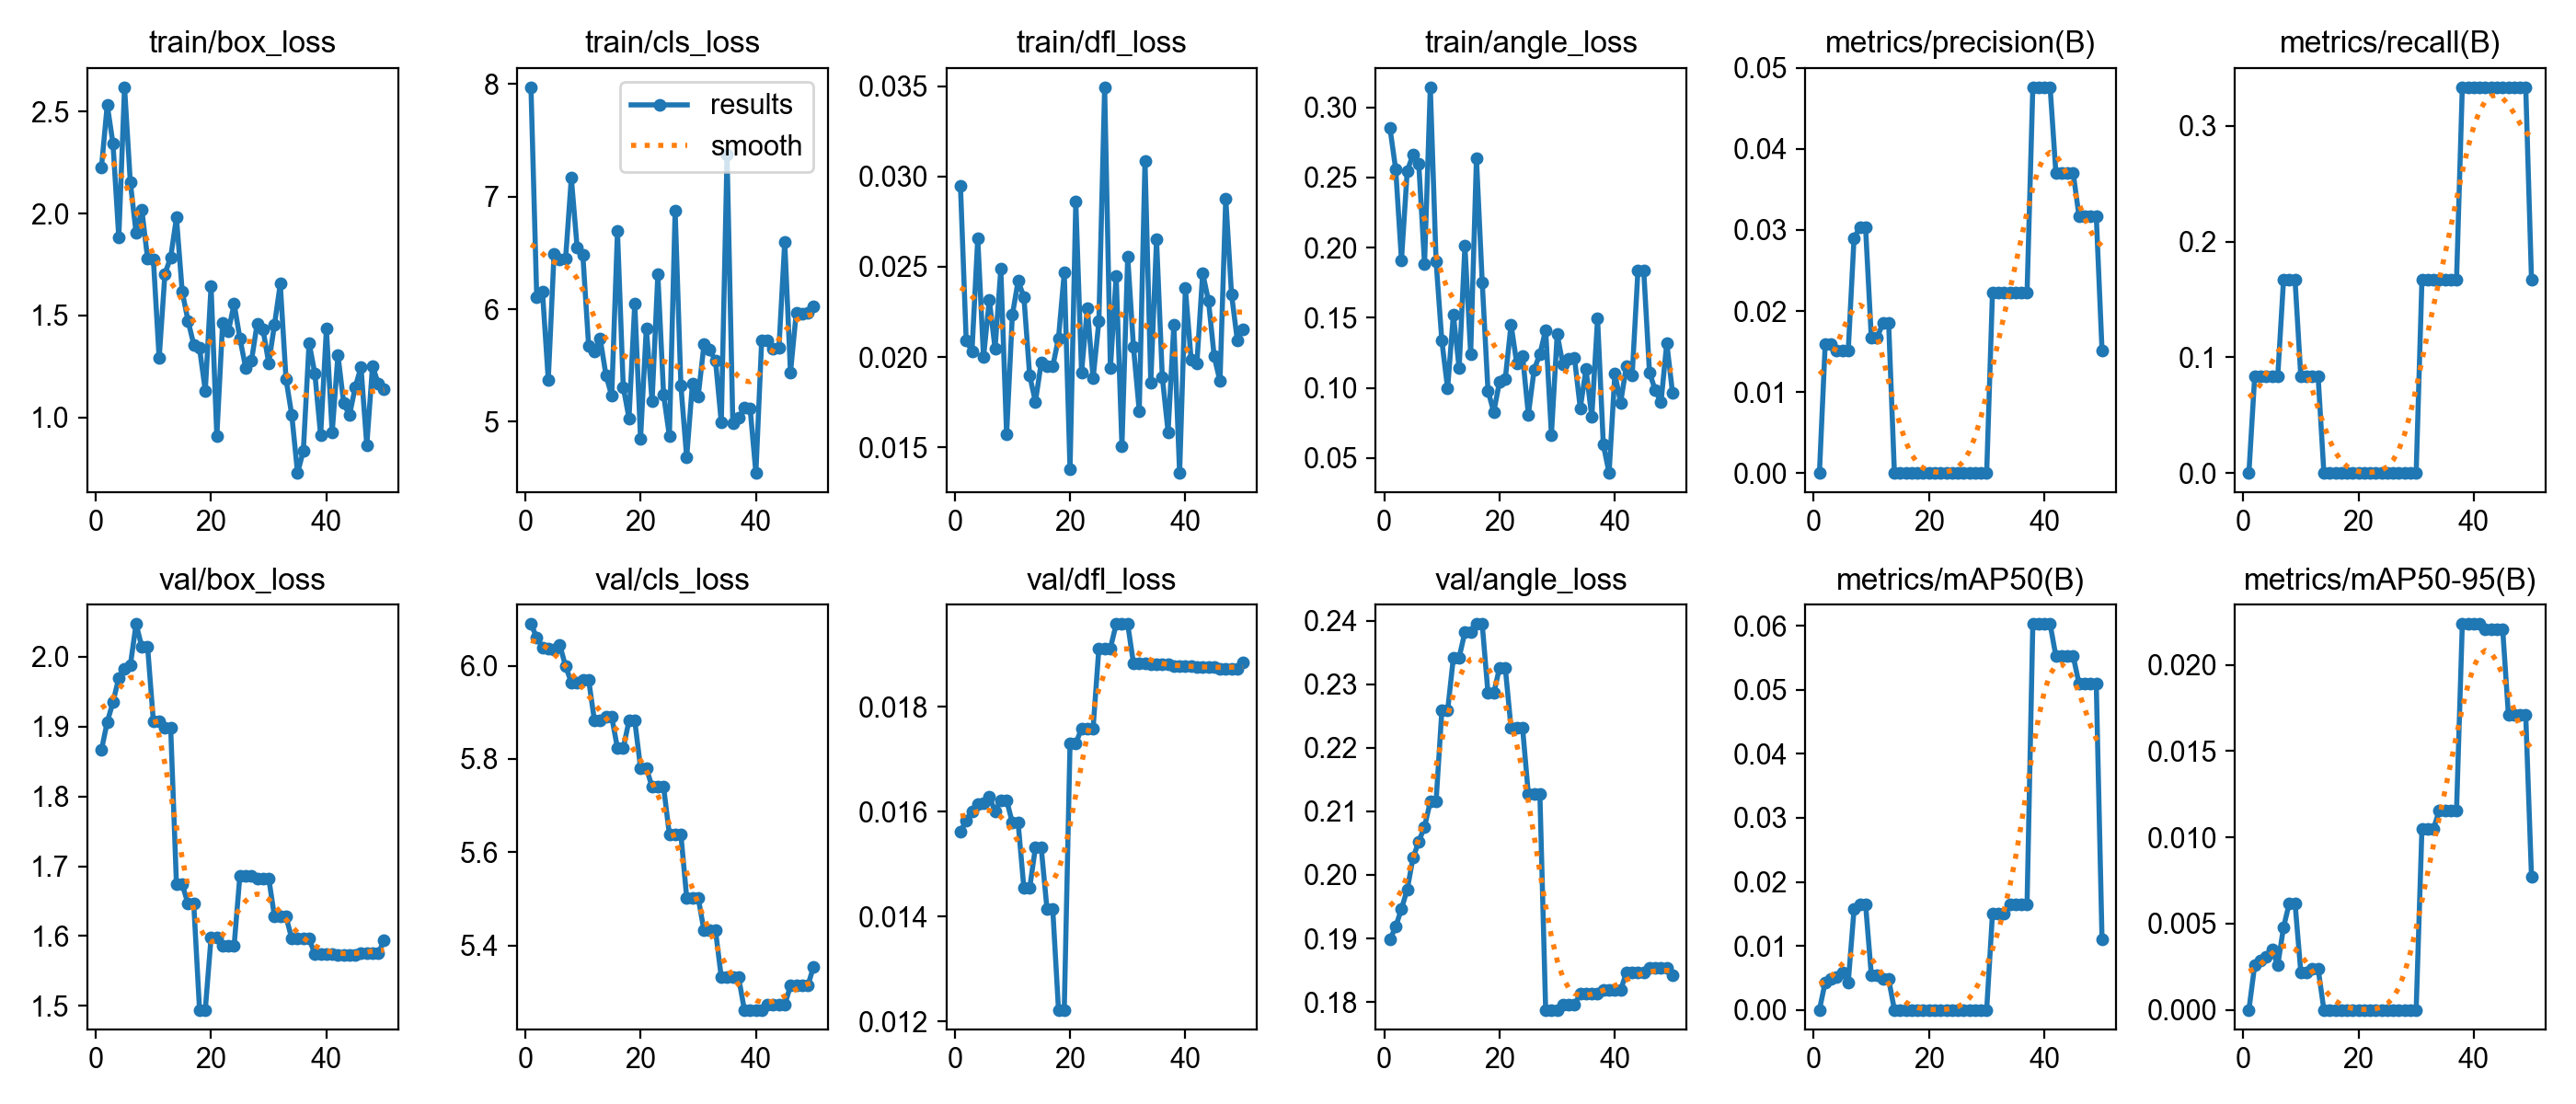

The file beside this chart, header and first rows:
epoch, time, train/box_loss, train/cls_loss, train/dfl_loss, train/angle_loss, metrics/precision(B), metrics/recall(B), metrics/mAP50(B), metrics/mAP50-95(B), val/box_loss, val/cls_loss, val/dfl_loss, val/angle_loss, lr/pg0, lr/pg1, lr/pg2
1, 1.49, 2.227, 7.973, 0.0295, 0.2853, 0, 0, 0, 0, 1.867, 6.089, 0.01562, 0.1898, 0, 0, 0
2, 3.078, 2.533, 6.106, 0.0209, 0.2558, 0.01587, 0.08333, 0.0043, 0.00258, 1.906, 6.061, 0.01583, 0.1919, 1.40071e-05, 1.40071e-05, 1.40071e-05
3, 4.545, 2.341, 6.153, 0.02033, 0.1911, 0.01587, 0.08333, 0.0048, 0.00288, 1.935, 6.039, 0.016, 0.1947, 2.74482e-05, 2.74482e-05, 2.74482e-05
4, 6.146, 1.882, 5.372, 0.02658, 0.2547, 0.01515, 0.08333, 0.0051, 0.00306, 1.97, 6.037, 0.01614, 0.1977, 4.03235e-05, 4.03235e-05, 4.03235e-05
5, 7.617, 2.619, 6.491, 0.01998, 0.2662, 0.01515, 0.08333, 0.00583, 0.0035, 1.983, 6.035, 0.01617, 0.2027, 5.26329e-05, 5.26329e-05, 5.26329e-05
6, 9.101, 2.154, 6.445, 0.02317, 0.2596, 0.01515, 0.08333, 0.0043, 0.00258, 1.987, 6.044, 0.01628, 0.2053, 6.43764e-05, 6.43764e-05, 6.43764e-05
7, 10.78, 1.905, 6.447, 0.02047, 0.1883, 0.02899, 0.1667, 0.01571, 0.00478, 2.047, 5.999, 0.01601, 0.2076, 7.55541e-05, 7.55541e-05, 7.55541e-05
8, 12.25, 2.017, 7.166, 0.02488, 0.3142, 0.0303, 0.1667, 0.0165, 0.00618, 2.014, 5.964, 0.01622, 0.2115, 8.61658e-05, 8.61658e-05, 8.61658e-05
9, 13.8, 1.777, 6.552, 0.01571, 0.1903, 0.0303, 0.1667, 0.0165, 0.00618, 2.014, 5.964, 0.01622, 0.2115, 9.62117e-05, 9.62117e-05, 9.62117e-05
10, 15.26, 1.775, 6.479, 0.02233, 0.1336, 0.01667, 0.08333, 0.00544, 0.00218, 1.907, 5.97, 0.01579, 0.2258, 0.0001057, 0.0001057, 0.0001057
11, 16.66, 1.289, 5.673, 0.02421, 0.09954, 0.01667, 0.08333, 0.00544, 0.00218, 1.907, 5.97, 0.01579, 0.2258, 0.0001146, 0.0001146, 0.0001146
12, 18.24, 1.704, 5.625, 0.02333, 0.1523, 0.01852, 0.08333, 0.0048, 0.00238, 1.898, 5.883, 0.01454, 0.2342, 0.000123, 0.000123, 0.000123
13, 19.76, 1.784, 5.738, 0.01898, 0.114, 0.01852, 0.08333, 0.0048, 0.00238, 1.898, 5.883, 0.01454, 0.2342, 0.0001307, 0.0001307, 0.0001307
14, 21.56, 1.98, 5.415, 0.01752, 0.2011, 0, 0, 0, 0, 1.674, 5.89, 0.01532, 0.2382, 0.000138, 0.000138, 0.000138
15, 23.21, 1.616, 5.229, 0.01968, 0.1243, 0, 0, 0, 0, 1.674, 5.89, 0.01532, 0.2382, 0.0001446, 0.0001446, 0.0001446
16, 24.75, 1.474, 6.692, 0.01948, 0.2634, 0, 0, 0, 0, 1.646, 5.823, 0.01415, 0.2395, 0.0001507, 0.0001507, 0.0001507
17, 26.4, 1.357, 5.309, 0.01948, 0.1755, 0, 0, 0, 0, 1.646, 5.823, 0.01415, 0.2395, 0.0001562, 0.0001562, 0.0001562
18, 28.15, 1.339, 5.03, 0.02104, 0.09803, 0, 0, 0, 0, 1.495, 5.882, 0.01222, 0.2286, 0.0001612, 0.0001612, 0.0001612
19, 29.69, 1.13, 6.052, 0.02467, 0.08279, 0, 0, 0, 0, 1.495, 5.882, 0.01222, 0.2286, 0.0001655, 0.0001655, 0.0001655
20, 31.41, 1.642, 4.85, 0.01378, 0.1045, 0, 0, 0, 0, 1.598, 5.781, 0.0173, 0.2326, 0.0001694, 0.0001694, 0.0001694
21, 33.02, 0.9077, 5.831, 0.02859, 0.1066, 0, 0, 0, 0, 1.598, 5.781, 0.0173, 0.2326, 0.0001726, 0.0001726, 0.0001726
22, 34.7, 1.461, 5.182, 0.01916, 0.1452, 0, 0, 0, 0, 1.586, 5.74, 0.01759, 0.2231, 0.0001753, 0.0001753, 0.0001753
23, 36.17, 1.422, 6.308, 0.02272, 0.1172, 0, 0, 0, 0, 1.586, 5.74, 0.01759, 0.2231, 0.0001774, 0.0001774, 0.0001774
24, 37.75, 1.557, 5.237, 0.01881, 0.1229, 0, 0, 0, 0, 1.586, 5.74, 0.01759, 0.2231, 0.000179, 0.000179, 0.000179
25, 39.44, 1.388, 4.873, 0.02197, 0.08101, 0, 0, 0, 0, 1.687, 5.637, 0.01912, 0.2127, 0.00018, 0.00018, 0.00018
26, 40.88, 1.243, 6.873, 0.03494, 0.1131, 0, 0, 0, 0, 1.687, 5.637, 0.01912, 0.2127, 0.0001804, 0.0001804, 0.0001804
27, 42.48, 1.276, 5.319, 0.01937, 0.1241, 0, 0, 0, 0, 1.687, 5.637, 0.01912, 0.2127, 0.0001803, 0.0001803, 0.0001803
28, 44.15, 1.461, 4.681, 0.02451, 0.1414, 0, 0, 0, 0, 1.683, 5.502, 0.01958, 0.1788, 0.0001796, 0.0001796, 0.0001796
29, 45.64, 1.431, 5.341, 0.01507, 0.06669, 0, 0, 0, 0, 1.683, 5.502, 0.01958, 0.1788, 0.0001783, 0.0001783, 0.0001783
30, 47.26, 1.266, 5.228, 0.02555, 0.1383, 0, 0, 0, 0, 1.683, 5.502, 0.01958, 0.1788, 0.0001765, 0.0001765, 0.0001765
31, 49.01, 1.455, 5.686, 0.02056, 0.1165, 0.02222, 0.1667, 0.015, 0.0105, 1.628, 5.432, 0.01883, 0.1796, 0.0001741, 0.0001741, 0.0001741
32, 50.67, 1.655, 5.638, 0.01701, 0.1211, 0.02222, 0.1667, 0.015, 0.0105, 1.628, 5.432, 0.01883, 0.1796, 0.0001711, 0.0001711, 0.0001711
33, 52.11, 1.187, 5.542, 0.03085, 0.1212, 0.02222, 0.1667, 0.015, 0.0105, 1.628, 5.432, 0.01883, 0.1796, 0.0001675, 0.0001675, 0.0001675
34, 53.81, 1.01, 4.994, 0.0186, 0.08563, 0.02222, 0.1667, 0.0165, 0.01155, 1.596, 5.332, 0.01881, 0.1813, 0.0001634, 0.0001634, 0.0001634
35, 55.34, 0.7271, 7.373, 0.0265, 0.1133, 0.02222, 0.1667, 0.0165, 0.01155, 1.596, 5.332, 0.01881, 0.1813, 0.0001588, 0.0001588, 0.0001588
36, 57, 0.8353, 4.989, 0.01889, 0.0793, 0.02222, 0.1667, 0.0165, 0.01155, 1.596, 5.332, 0.01881, 0.1813, 0.0001535, 0.0001535, 0.0001535
37, 58.53, 1.366, 5.035, 0.01585, 0.1495, 0.02222, 0.1667, 0.0165, 0.01155, 1.596, 5.332, 0.01881, 0.1813, 0.0001477, 0.0001477, 0.0001477
38, 60.28, 1.214, 5.124, 0.02179, 0.05953, 0.04762, 0.3333, 0.0603, 0.02237, 1.574, 5.262, 0.01878, 0.1819, 0.0001414, 0.0001414, 0.0001414
39, 61.9, 0.9114, 5.118, 0.01358, 0.03943, 0.04762, 0.3333, 0.0603, 0.02237, 1.574, 5.262, 0.01878, 0.1819, 0.0001345, 0.0001345, 0.0001345
40, 63.39, 1.434, 4.544, 0.02381, 0.1102, 0.04762, 0.3333, 0.0603, 0.02237, 1.574, 5.262, 0.01878, 0.1819, 0.000127, 0.000127, 0.000127
41, 65.05, 0.9244, 5.719, 0.01985, 0.08952, 0.04762, 0.3333, 0.0603, 0.02237, 1.574, 5.262, 0.01878, 0.1819, 0.0001189, 0.0001189, 0.0001189
42, 66.73, 1.306, 5.725, 0.01966, 0.1157, 0.03704, 0.3333, 0.05528, 0.02208, 1.573, 5.272, 0.01876, 0.1846, 0.0001103, 0.0001103, 0.0001103
43, 68.48, 1.07, 5.65, 0.02464, 0.1089, 0.03704, 0.3333, 0.05528, 0.02208, 1.573, 5.272, 0.01876, 0.1846, 0.0001011, 0.0001011, 0.0001011
44, 70.11, 1.01, 5.658, 0.02313, 0.1837, 0.03704, 0.3333, 0.05528, 0.02208, 1.573, 5.272, 0.01876, 0.1846, 9.13102e-05, 9.13102e-05, 9.13102e-05
45, 71.76, 1.149, 6.599, 0.02003, 0.184, 0.03704, 0.3333, 0.05528, 0.02208, 1.573, 5.272, 0.01876, 0.1846, 8.09843e-05, 8.09843e-05, 8.09843e-05
46, 73.31, 1.246, 5.436, 0.01866, 0.1112, 0.03175, 0.3333, 0.05103, 0.01708, 1.575, 5.314, 0.01873, 0.1853, 7.00924e-05, 7.00924e-05, 7.00924e-05
47, 74.9, 0.8627, 5.971, 0.02878, 0.09839, 0.03175, 0.3333, 0.05103, 0.01708, 1.575, 5.314, 0.01873, 0.1853, 5.86347e-05, 5.86347e-05, 5.86347e-05
48, 76.32, 1.252, 5.958, 0.02348, 0.08969, 0.03175, 0.3333, 0.05103, 0.01708, 1.575, 5.314, 0.01873, 0.1853, 4.66111e-05, 4.66111e-05, 4.66111e-05
49, 77.89, 1.164, 5.971, 0.02094, 0.1321, 0.03175, 0.3333, 0.05103, 0.01708, 1.575, 5.314, 0.01873, 0.1853, 3.40216e-05, 3.40216e-05, 3.40216e-05
50, 79.4, 1.137, 6.025, 0.02155, 0.09639, 0.01515, 0.1667, 0.011, 0.0077, 1.594, 5.354, 0.01884, 0.1843, 2.08663e-05, 2.08663e-05, 2.08663e-05
